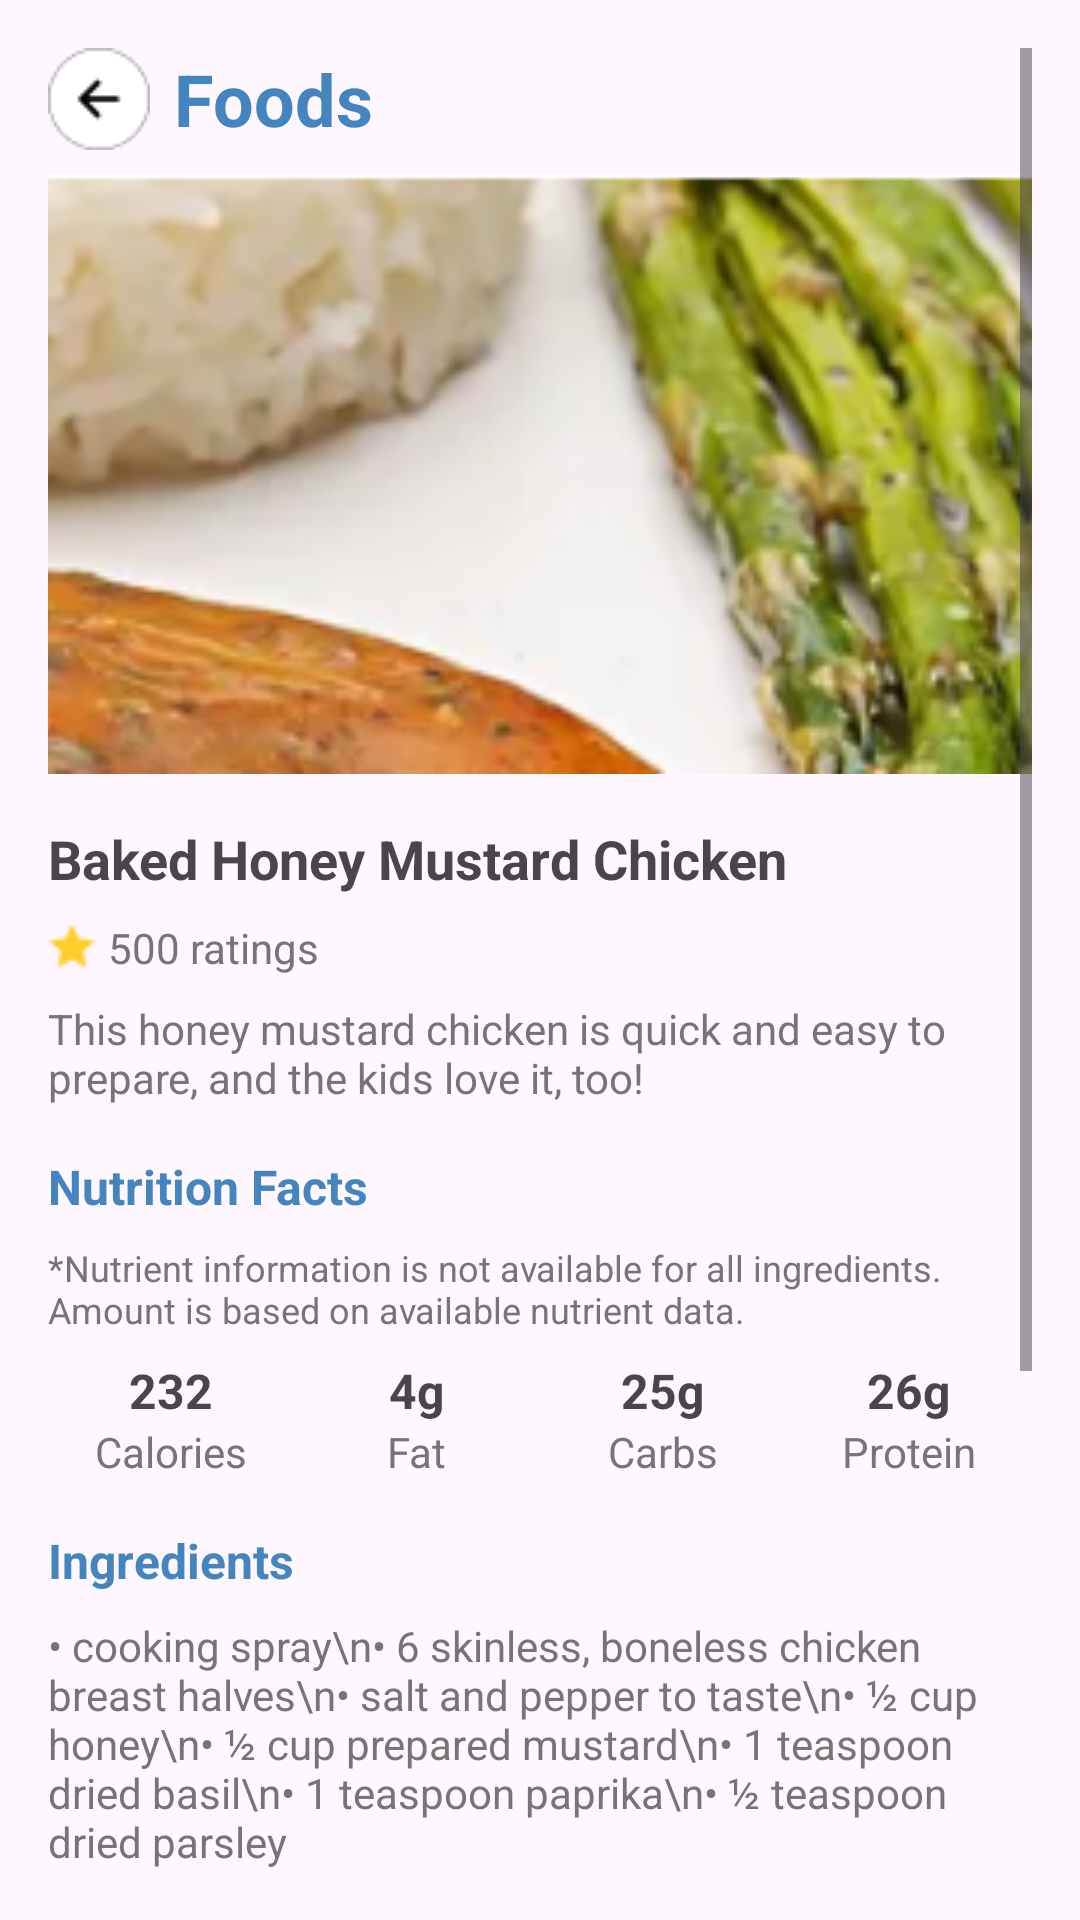

This screen was rendered from an Android layout file. Write that file and the resources it references.
<!-- AndroidManifest.xml: application theme Theme.KidsCare -->
<!-- res/layout/activity_food_detail.xml -->
<?xml version="1.0" encoding="utf-8"?>
<ScrollView xmlns:android="http://schemas.android.com/apk/res/android"
    xmlns:app="http://schemas.android.com/apk/res-auto"
    xmlns:tools="http://schemas.android.com/tools"
    android:layout_width="match_parent"
    android:layout_height="match_parent"
    tools:context=".activities.FoodDetailActivity"
    android:padding="16dp">

    <LinearLayout
        android:layout_width="match_parent"
        android:layout_height="wrap_content"
        android:orientation="vertical">

        
        <LinearLayout
            android:layout_width="match_parent"
            android:layout_height="wrap_content"
            android:orientation="horizontal"
            android:gravity="center_vertical"
            android:paddingBottom="8dp">

            <ImageView
                android:id="@+id/backButton"
                android:layout_width="wrap_content"
                android:layout_height="wrap_content"
                android:src="@drawable/ic_back"
                android:contentDescription="@string/back_icon_description"
                android:layout_marginEnd="8dp" />

            <TextView
                android:id="@+id/tvTitle"
                android:layout_width="wrap_content"
                android:layout_height="wrap_content"
                android:text="@string/foods"
                android:textSize="24sp"
                android:textStyle="bold"
                android:textColor="@color/colorPrimary" />
        </LinearLayout>

        
        <ImageView
            android:id="@+id/recipeImage"
            android:layout_width="match_parent"
            android:layout_height="200dp"
            android:scaleType="centerCrop"
            android:src="@drawable/ic_recipe_image_1"
            android:contentDescription="@string/recipe_image_description"
            android:layout_marginBottom="16dp" />

        
        <TextView
            android:id="@+id/tvRecipeTitle"
            android:layout_width="wrap_content"
            android:layout_height="wrap_content"
            android:text="@string/baked_honey_mustard_chicken"
            android:textSize="18sp"
            android:textStyle="bold"
            android:layout_marginBottom="8dp" />

        
        <LinearLayout
            android:layout_width="wrap_content"
            android:layout_height="wrap_content"
            android:orientation="horizontal"
            android:gravity="center_vertical"
            android:layout_marginBottom="8dp">

            <ImageView
                android:layout_width="16dp"
                android:layout_height="16dp"
                android:src="@drawable/ic_star"
                android:contentDescription="@string/star_icon_description"
                android:layout_marginEnd="4dp" />

            <TextView
                android:id="@+id/tvRecipeRatings"
                android:layout_width="wrap_content"
                android:layout_height="wrap_content"
                android:text="@string/recipe_ratings"
                android:textColor="@color/colorTextSecondary"
                android:textSize="14sp" />
        </LinearLayout>

        
        <TextView
            android:id="@+id/tvRecipeDescription"
            android:layout_width="wrap_content"
            android:layout_height="wrap_content"
            android:text="This honey mustard chicken is quick and easy to prepare, and the kids love it, too!"
            android:textColor="@color/colorTextSecondary"
            android:textSize="14sp"
            android:layout_marginBottom="16dp" />

        
        <TextView
            android:id="@+id/tvNutritionFactsTitle"
            android:layout_width="wrap_content"
            android:layout_height="wrap_content"
            android:text="Nutrition Facts"
            android:textSize="16sp"
            android:textStyle="bold"
            android:textColor="@color/colorPrimary"
            android:layout_marginBottom="8dp" />

        <TextView
            android:id="@+id/tvNutritionFactsNote"
            android:layout_width="wrap_content"
            android:layout_height="wrap_content"
            android:text="*Nutrient information is not available for all ingredients. Amount is based on available nutrient data."
            android:textColor="@color/colorTextSecondary"
            android:textSize="12sp"
            android:layout_marginBottom="8dp" />

        <LinearLayout
            android:layout_width="match_parent"
            android:layout_height="wrap_content"
            android:orientation="horizontal"
            android:weightSum="4"
            android:layout_marginBottom="16dp">

            <LinearLayout
                android:layout_width="0dp"
                android:layout_height="wrap_content"
                android:orientation="vertical"
                android:gravity="center"
                android:layout_weight="1">

                <TextView
                    android:layout_width="wrap_content"
                    android:layout_height="wrap_content"
                    android:text="232"
                    android:textSize="16sp"
                    android:textStyle="bold" />

                <TextView
                    android:layout_width="wrap_content"
                    android:layout_height="wrap_content"
                    android:text="Calories"
                    android:textSize="14sp"
                    android:textColor="@color/colorTextSecondary" />
            </LinearLayout>

            <LinearLayout
                android:layout_width="0dp"
                android:layout_height="wrap_content"
                android:orientation="vertical"
                android:gravity="center"
                android:layout_weight="1">

                <TextView
                    android:layout_width="wrap_content"
                    android:layout_height="wrap_content"
                    android:text="4g"
                    android:textSize="16sp"
                    android:textStyle="bold" />

                <TextView
                    android:layout_width="wrap_content"
                    android:layout_height="wrap_content"
                    android:text="Fat"
                    android:textSize="14sp"
                    android:textColor="@color/colorTextSecondary" />
            </LinearLayout>

            <LinearLayout
                android:layout_width="0dp"
                android:layout_height="wrap_content"
                android:orientation="vertical"
                android:gravity="center"
                android:layout_weight="1">

                <TextView
                    android:layout_width="wrap_content"
                    android:layout_height="wrap_content"
                    android:text="25g"
                    android:textSize="16sp"
                    android:textStyle="bold" />

                <TextView
                    android:layout_width="wrap_content"
                    android:layout_height="wrap_content"
                    android:text="Carbs"
                    android:textSize="14sp"
                    android:textColor="@color/colorTextSecondary" />
            </LinearLayout>

            <LinearLayout
                android:layout_width="0dp"
                android:layout_height="wrap_content"
                android:orientation="vertical"
                android:gravity="center"
                android:layout_weight="1">

                <TextView
                    android:layout_width="wrap_content"
                    android:layout_height="wrap_content"
                    android:text="26g"
                    android:textSize="16sp"
                    android:textStyle="bold" />

                <TextView
                    android:layout_width="wrap_content"
                    android:layout_height="wrap_content"
                    android:text="Protein"
                    android:textSize="14sp"
                    android:textColor="@color/colorTextSecondary" />
            </LinearLayout>
        </LinearLayout>

        
        <TextView
            android:id="@+id/tvIngredientsTitle"
            android:layout_width="wrap_content"
            android:layout_height="wrap_content"
            android:text="Ingredients"
            android:textSize="16sp"
            android:textStyle="bold"
            android:textColor="@color/colorPrimary"
            android:layout_marginBottom="8dp" />

        
        <TextView
            android:id="@+id/tvIngredients"
            android:layout_width="wrap_content"
            android:layout_height="wrap_content"
            android:text="• cooking spray\n• 6 skinless, boneless chicken breast halves\n• salt and pepper to taste\n• ½ cup honey\n• ½ cup prepared mustard\n• 1 teaspoon dried basil\n• 1 teaspoon paprika\n• ½ teaspoon dried parsley"
            android:textColor="@color/colorTextSecondary"
            android:textSize="14sp"
            android:layout_marginBottom="16dp" />

        
        <TextView
            android:id="@+id/tvDirectionsTitle"
            android:layout_width="wrap_content"
            android:layout_height="wrap_content"
            android:text="Directions"
            android:textSize="16sp"
            android:textStyle="bold"
            android:textColor="@color/colorPrimary"
            android:layout_marginBottom="8dp" />

        
        <TextView
            android:id="@+id/tvDirections"
            android:layout_width="wrap_content"
            android:layout_height="wrap_content"
            android:text="1. Preheat oven to 350 degrees F (175 degrees C). Lightly grease a baking dish.\n2. Place chicken breast halves in the baking dish, and brush with the honey mustard mixture. Sprinkle with basil, paprika, and parsley.\n3. Bake chicken 25 minutes in the preheated oven, or until juices run clear. Remove chicken from pan, and set aside. Stir together the pan drippings and cornstarch until thickened, about 1 minute. Serve sauce over chicken."
            android:textColor="@color/colorTextSecondary"
            android:textSize="14sp"
            android:layout_marginBottom="16dp" />

        
        <LinearLayout
            android:layout_width="match_parent"
            android:layout_height="wrap_content"
            android:orientation="horizontal"
            android:gravity="center">

            <Button
                android:id="@+id/btnRate"
                android:layout_width="0dp"
                android:layout_height="wrap_content"
                android:layout_weight="1"
                android:text="@string/rate"
                android:backgroundTint="@color/colorPrimary"
                android:textColor="@android:color/white"
                android:layout_marginEnd="8dp" />

            <Button
                android:id="@+id/btnSave"
                android:layout_width="0dp"
                android:layout_height="wrap_content"
                android:layout_weight="1"
                android:text="@string/save"
                android:backgroundTint="@color/colorAccent"
                android:textColor="@android:color/white"
                android:layout_marginStart="8dp" />
        </LinearLayout>

    </LinearLayout>
</ScrollView>
<!-- resources referenced by this layout -->
<resources>
  <color name="colorAccent">#FFC107</color>
  <color name="colorPrimary">#4484BF</color>
  <color name="colorTextSecondary">#757575</color>
  <!-- drawable ic_back: png bitmap (drawable, 870 bytes) -->
  <!-- drawable ic_recipe_image_1: png bitmap (drawable, 81034 bytes) -->
  <!-- drawable ic_star: png bitmap (drawable, 351 bytes) -->
  <string name="back_icon_description">Back Icon</string>
  <string name="baked_honey_mustard_chicken">Baked Honey Mustard Chicken</string>
  <string name="foods">Foods</string>
  <string name="rate">Rate</string>
  <string name="recipe_image_description">Recipe Image</string>
  <string name="recipe_ratings">500 ratings</string>
  <string name="save">Save</string>
  <string name="star_icon_description">Star Icon</string>
  <style name="Theme.KidsCare" parent="Base.Theme.KidsCare" />
  <style name="Base.Theme.KidsCare" parent="Theme.Material3.DayNight.NoActionBar">
          
          
      </style>
</resources>
